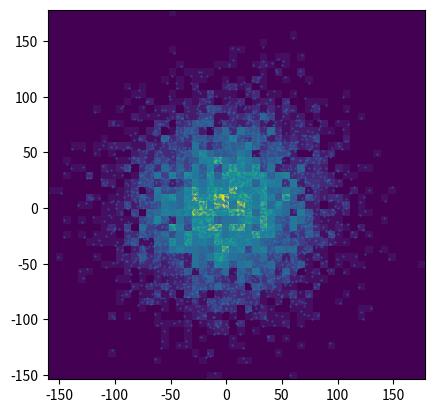

The script that saved this image:
import numpy as np
import matplotlib.pyplot as plt

n = 5000
t = 2000
X = np.random.randn(n)
Y = np.random.randn(n)


# X = tableau des positions en x des particules pour chaque temps

for dt in range(1, t):
    X += np.random.randn(n)
    Y += np.random.randn(n)

heatmap, xedges, yedges = np.histogram2d(X, Y, bins=50)
extent = [xedges[0], xedges[-1], yedges[0], yedges[-1]]

plt.scatter(X, Y, s=0.1)
plt.imshow(heatmap.T, extent=extent, origin='lower')
plt.show()
